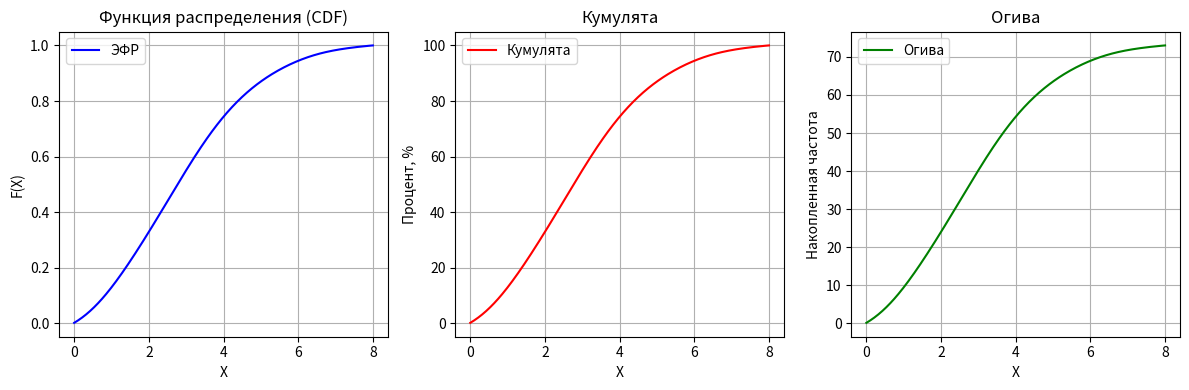

Python code for this plot:
import numpy as np
import matplotlib.pyplot as plt
from scipy.stats import gaussian_kde

# Допустим, у вас есть дискретная выборка A (может быть и непрерывная, неважно):
sampleA = [
    5, 3, 3, 3, 5, 4, 5, 3, 3, 4, 2, 1, 5,
    2, 4, 0, 2, 2, 3, 2, 1, 3, 3, 1, 2, 4,
    6, 6, 4, 1, 2, 4, 3, 1, 5, 2, 4, 6, 3,
    8, 4, 5, 1, 1, 2, 0, 2, 3, 3, 2, 4, 2,
    1, 2, 3, 1, 2, 4, 3, 0, 6, 3, 1, 4, 3, 7,
    1, 1, 0, 2, 3, 1, 1
]

dataA = np.array(sampleA)
nA = len(dataA)

# 1) Сортируем выборку
sortedA = np.sort(dataA)

# 2) Оцениваем плотность (KDE)
kdeA = gaussian_kde(sortedA)
# (При желании можно настроить ширину ядра: kdeA = gaussian_kde(sortedA, bw_method=...)

# 3) Строим сетку по оси X
xA = np.linspace(sortedA.min(), sortedA.max(), 300)

# 4) Вычисляем оценку плотности на этой сетке
pdfA = kdeA(xA)

# 5) Строим сглаженный CDF (интеграл от плотности)
#    Приблизим интеграл через накопленную сумму (trapz или cumsum):
dxA = xA[1] - xA[0]
cdfA = np.cumsum(pdfA) * dxA  # интегрируем плотность по сетке
# Нормируем, чтобы последний элемент был ≈ 1
cdfA = cdfA / cdfA[-1]

# 6) Кумулята (проценты)
cumA = cdfA * 100

# 7) Огива (накопленная абсолютная частота)
ogivaA = cdfA * nA

# 8) Строим три графика рядом
plt.figure(figsize=(12, 4))

# (a) Сглаженная ЭФР
plt.subplot(1, 3, 1)
plt.title("Функция распределения (CDF)")
plt.plot(xA, cdfA, color='blue', label='ЭФР')
plt.xlabel("X")
plt.ylabel("F(X)")
plt.grid(True)
plt.legend()

# (b) Кумулята
plt.subplot(1, 3, 2)
plt.title("Кумулята")
plt.plot(xA, cumA, color='red', label='Кумулята')
plt.xlabel("X")
plt.ylabel("Процент, %")
plt.grid(True)
plt.legend()

# (c) Огива
plt.subplot(1, 3, 3)
plt.title("Огива")
plt.plot(xA, ogivaA, color='green', label='Огива')
plt.xlabel("X")
plt.ylabel("Накопленная частота")
plt.grid(True)
plt.legend()

plt.tight_layout()
plt.show()
